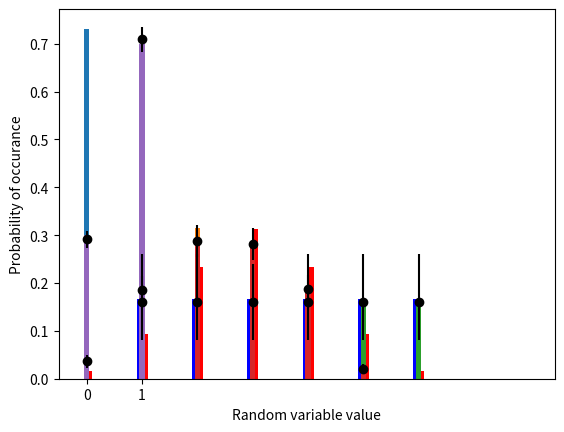

The script that saved this image:
import matplotlib.pyplot as plt
import numpy as np
import scipy.stats
def bernoulli(p) :
  # Your code to generate a bernoulli random variable goes here
  if np.random.uniform(0,1)<p : return 1
  return 0
def repeated_trials(n,p) :
  nsuccess, nfail = 0, 0
  # Your code to generate n bernoulli trials and to count the number of
  # successes and failures goes here.
  for i in range(n) :
    if bernoulli(p) == 1 : nsuccess = nsuccess + 1
    else : nfail = nfail + 1
  return nsuccess, nfail
print( repeated_trials(10,0.2) )
print( repeated_trials(10,0.2) )
print( repeated_trials(10,0.2) )
print( repeated_trials(10,0.2) )

prob, counts = 0.3, np.zeros(2)
# Your code to generate n bernoulli trials and to count the number of
# successes and failures goes here.
for i in range(100) :
  myvar = bernoulli(prob)
  counts[int(myvar)] = counts[int(myvar)] + 1
# Your code to ensure that the sum of the two heights is equal to one
# and that the bar chart plotted is thus an estimate for the probablity
# mass function goes here.
for i in range(2) : counts[i] = counts[i] / 100
# This will draw a bar chart showing the fraction of successes and
# the fraction of failures.
plt.bar( [0,1], counts, width=0.1 )
plt.xlabel('Outcome')
plt.ylabel('Probability')
# This code is required for the autofeedback- don't delete it!
fighand = plt.gca()

def binomial(n, p) :
  # Your code to generate a binomial random variable goes here
  b = 0
  for i in range(n) : b = b + bernoulli(p)
  return b
# This variable is the number of random variables we are going to generate
nsamples=200
nparam, prob = 8, 0.3
noutcomes = 9
counts = np.zeros(noutcomes)
for i in range(nsamples) :
  # Your code to generate multiple binomial variables using the function
  # called binomial above and to count how often each outcome comes
  # up goes here.
  myvar = binomial(nparam, prob)
  counts[int(myvar)] = counts[int(myvar)] + 1
sample_space = np.zeros(noutcomes)
for i in range(noutcomes) :
  # Your function to convert the count of the number of times each
  # value for the random variable comes up to the fraction of times
  # each outcome comes up goes here.  You should also set the elements
  # of the list sample_space to the various values in the sample space for this particular random variable so that the plot appears correctly.
  counts[i] = counts[i] / nsamples
  sample_space[i] = i
plt.bar( sample_space, counts, width=0.1 )
plt.xlabel('Random variable value')
plt.ylabel('Fraction of occurances')
# This code is required for the autofeedback- don't delete it!
fighand = plt.gca()

# This sets the x-coordinates for your bar charts
xvals = np.linspace(0,6,7)
# Your code for setting the values in uniform_pmf and binom_pmf goes here
uniform_pmf = np.ones(7)*(1/6)
uniform_pmf[0] = 0
binom_pmf = np.zeros(7)
for i in range(7) :
  binom_pmf[i] = scipy.stats.binom.pmf(i,6,0.5)
# This is the part for plotting the probablity mass functions
# side by side.  Notice that the x-coordinates
# define the position of the centers of the bars.  You
# thus get the center of the two side by side bars to appear at
# the coordinates in xvals by shifting one set of bars left
# by half the width of the bar and the other set of bars
# right by half the width of the bar.
plt.bar( xvals-0.05, uniform_pmf, width=0.1, color='blue' )
plt.bar( xvals+0.05, binom_pmf, width=0.1, color='red' )
plt.xlabel('x')
plt.ylabel('P(X=x)')
# This code is required for the autofeedback- don't delete it!
fighand = plt.gca()

def dice_roll() :
  # Insert code so that this function return  the outcome of a roll of a fair six sided dice here.
  return np.floor(np.random.uniform(1,7))
def histo_estimate(n) :
    histo = np.zeros(6)
    # Insert code to compute a histogram if you roll the dice n times here.
    for i in range(n) :
      val = dice_roll()
      histo[int(val-1)] = histo[int(val-1)] + 1
    return histo / n
# This tells us that 50 (nsamples) random variables should be used in the generation of each histogram
# This procedure of generating 50 random variables and calculating the histogram should then
# be repeated 500 (nresamples) times.
nsamples, nresamples = 50, 500
# This loop resamples your histogram
histo_samples = np.zeros([nresamples,6])
for i in range(nresamples) : histo_samples[i] = histo_estimate(nsamples)
# This computes percentiles from your histogram
lower, upper, median = np.zeros(6), np.zeros(6), np.zeros(6)
for i in range(6) :
    # We find the median
    median[i] = np.median( histo_samples[:,i] )
    # Generally we quote the error by saying that the the value is between
    # median - lower and median + upper.  When we compute percentiles we are
    # getting values for median - lower and median + upper so we have to
    # do some sums to get the values of lower and upper that we want.
    lower[i] = median[i] - np.percentile( histo_samples[:,i], 5 )
    upper[i] = np.percentile( histo_samples[:,i], 95 ) - median[i]
plt.bar( [1,2,3,4,5,6], median, width=0.1 )
# This plots the small bar around each of the values.
plt.errorbar( [1,2,3,4,5,6], median, yerr=[lower,upper], fmt='ko' )
plt.xlabel("Outcome")
plt.ylabel("Fraction of occurances")
# This code is required for the autofeedback- don't delete it!
fighand = plt.gca()

nsamples = 500
histo = np.zeros(6)
# Insert code to compute a histogram by generating nsamples binomial random variables with
# n=5 and p=0.5 here.
for i in range(nsamples) :
  myvar = binomial(5,0.5)
  histo[int(myvar)] = histo[int(myvar)] + 1
histo = histo / nsamples
# Don't forget to normalise your histogram.
# Include the code to compute the error bars at the 90% confidence limit here.  The list
# called error should contain the difference between the 95th percentile for the distribution of the
# mean and the mean
error = np.sqrt( histo*(1-histo) / nsamples )*scipy.stats.norm.ppf(0.95)
# This will plot the histogram and the error bars
plt.bar( [0,1,2,3,4,5], histo, width=0.1 )
# This plots the small bar around each of the values.
plt.errorbar( [0,1,2,3,4,5], histo, yerr=error, fmt='ko' )
plt.xlabel('Outcome')
plt.ylabel('Fraction of occurances')
# This code is required for the autofeedback- don't delete it!
fighand = plt.gca()

nsamples, counts = 1000, np.zeros(2)
for i in range(nsamples) :
    if np.random.uniform(0,1)<0.3 : counts[0] = counts[0] + 1
    else : counts[1] = counts[1] + 1
counts = counts / nsamples
errors = np.sqrt( counts / nsamples )
xvals, true_pmf = np.array([0,1]), np.array([0.3,0.7])
plt.errorbar( xvals, counts, yerr=errors, fmt='ko' )
plt.bar( xvals, true_pmf, width=0.1 )
plt.xlabel("Random variable value")
plt.xticks([0,1])
plt.ylabel("Probability of occurance")
plt.show()
